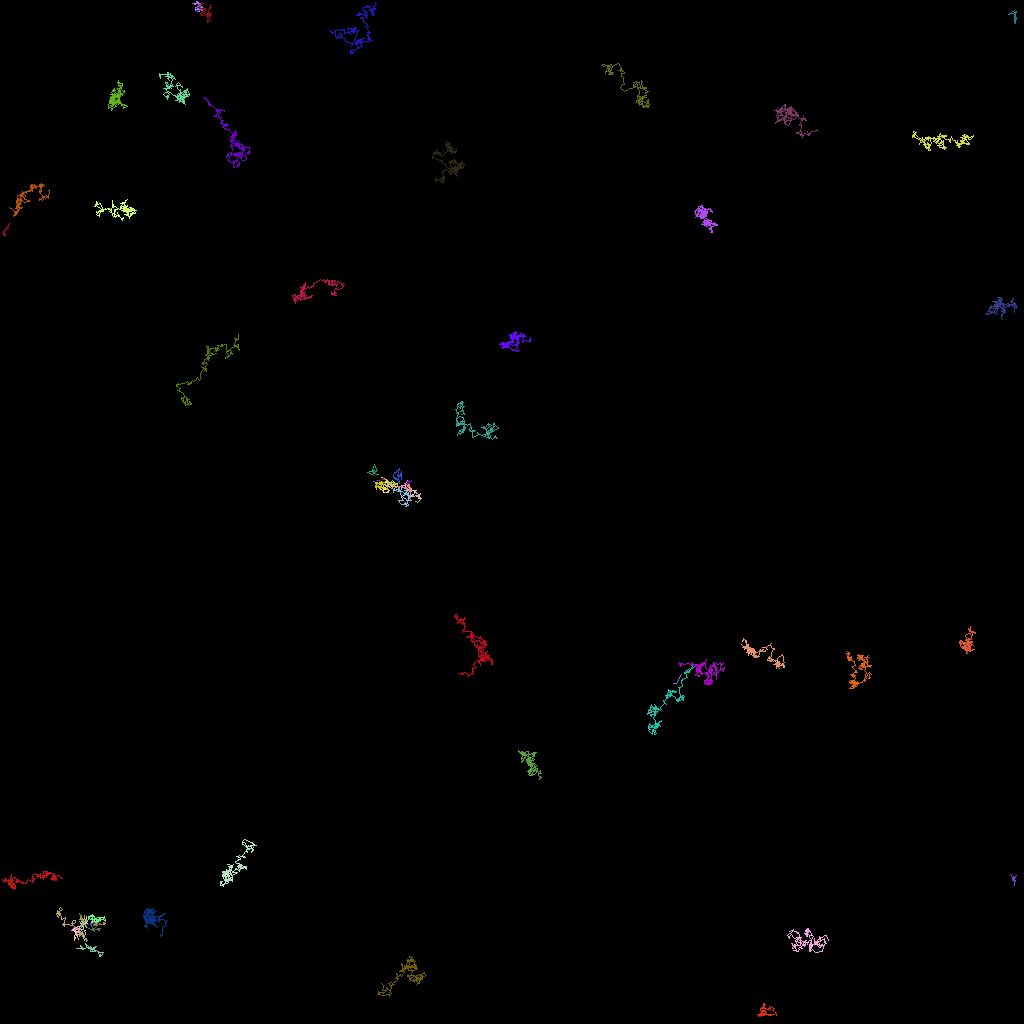

Data behind this chart, as committed beside it:
traj_idx, frame, x, y, z
22, 0, 12.18, 116.2, 0.0
300, 1, 85.08, 84.28, 0.0
300, 3, 84.51, 85.35, 0.0
300, 4, 84.13, 85.4, 0.0
302, 4, 47.39, 61.74, 0.0
303, 4, 12.32, 116.3, 0.0
303, 5, 12.27, 116.2, 0.0
303, 6, 12.07, 116, 0.0
303, 7, 12.07, 116.1, 0.0
304, 5, 49.12, 60.71, 0.0
304, 6, 49.29, 60.8, 0.0
304, 7, 48.98, 60.66, 0.0
305, 7, 49.59, 60.6, 0.0
306, 7, 46.03, 60.9, 0.0
307, 14, 47.21, 60.65, 0.0
307, 15, 46.9, 60.27, 0.0
307, 16, 46.68, 60.16, 0.0
308, 18, 10.62, 116.2, 0.0
308, 19, 10.13, 116.1, 0.0
308, 20, 9.334, 116.1, 0.0
308, 21, 9.445, 116.4, 0.0
310, 21, 48.75, 60.81, 0.0
311, 22, 11.03, 116, 0.0
311, 23, 10.67, 115.5, 0.0
311, 24, 11.4, 115.5, 0.0
312, 24, 47.99, 60.18, 0.0
314, 27, 47.69, 59.3, 0.0
315, 27, 10.75, 116.2, 0.0
15, 0, 48.41, 61.44, 0.0
15, 1, 48.52, 61.3, 0.0
15, 2, 48.45, 61.5, 0.0
15, 3, 48.41, 61.45, 0.0
15, 4, 47.85, 61.54, 0.0
15, 5, 47.88, 61.2, 0.0
15, 6, 47.51, 61.08, 0.0
15, 8, 48.08, 60.82, 0.0
15, 9, 47.94, 60.93, 0.0
15, 10, 47.83, 61.07, 0.0
15, 11, 47.97, 61.08, 0.0
15, 12, 48.15, 61.07, 0.0
15, 13, 47.87, 61.09, 0.0
15, 14, 47.59, 60.87, 0.0
15, 15, 48.25, 60.96, 0.0
15, 16, 48.61, 61.24, 0.0
15, 17, 47.85, 60.73, 0.0
15, 18, 48.02, 60.49, 0.0
15, 19, 48.15, 60.36, 0.0
15, 20, 48.11, 60.08, 0.0
15, 21, 48.34, 60.39, 0.0
15, 22, 48.23, 60.02, 0.0
15, 23, 48.71, 60.5, 0.0
15, 24, 49.23, 60.75, 0.0
15, 25, 49.33, 60.86, 0.0
15, 26, 49.09, 61.12, 0.0
15, 27, 48.66, 60.3, 0.0
15, 28, 48.35, 59.95, 0.0
15, 29, 47.67, 59.61, 0.0
309, 20, 47.24, 59.29, 0.0
309, 22, 46.63, 59.14, 0.0
309, 23, 46.64, 59.16, 0.0
... 6,521 more rows
